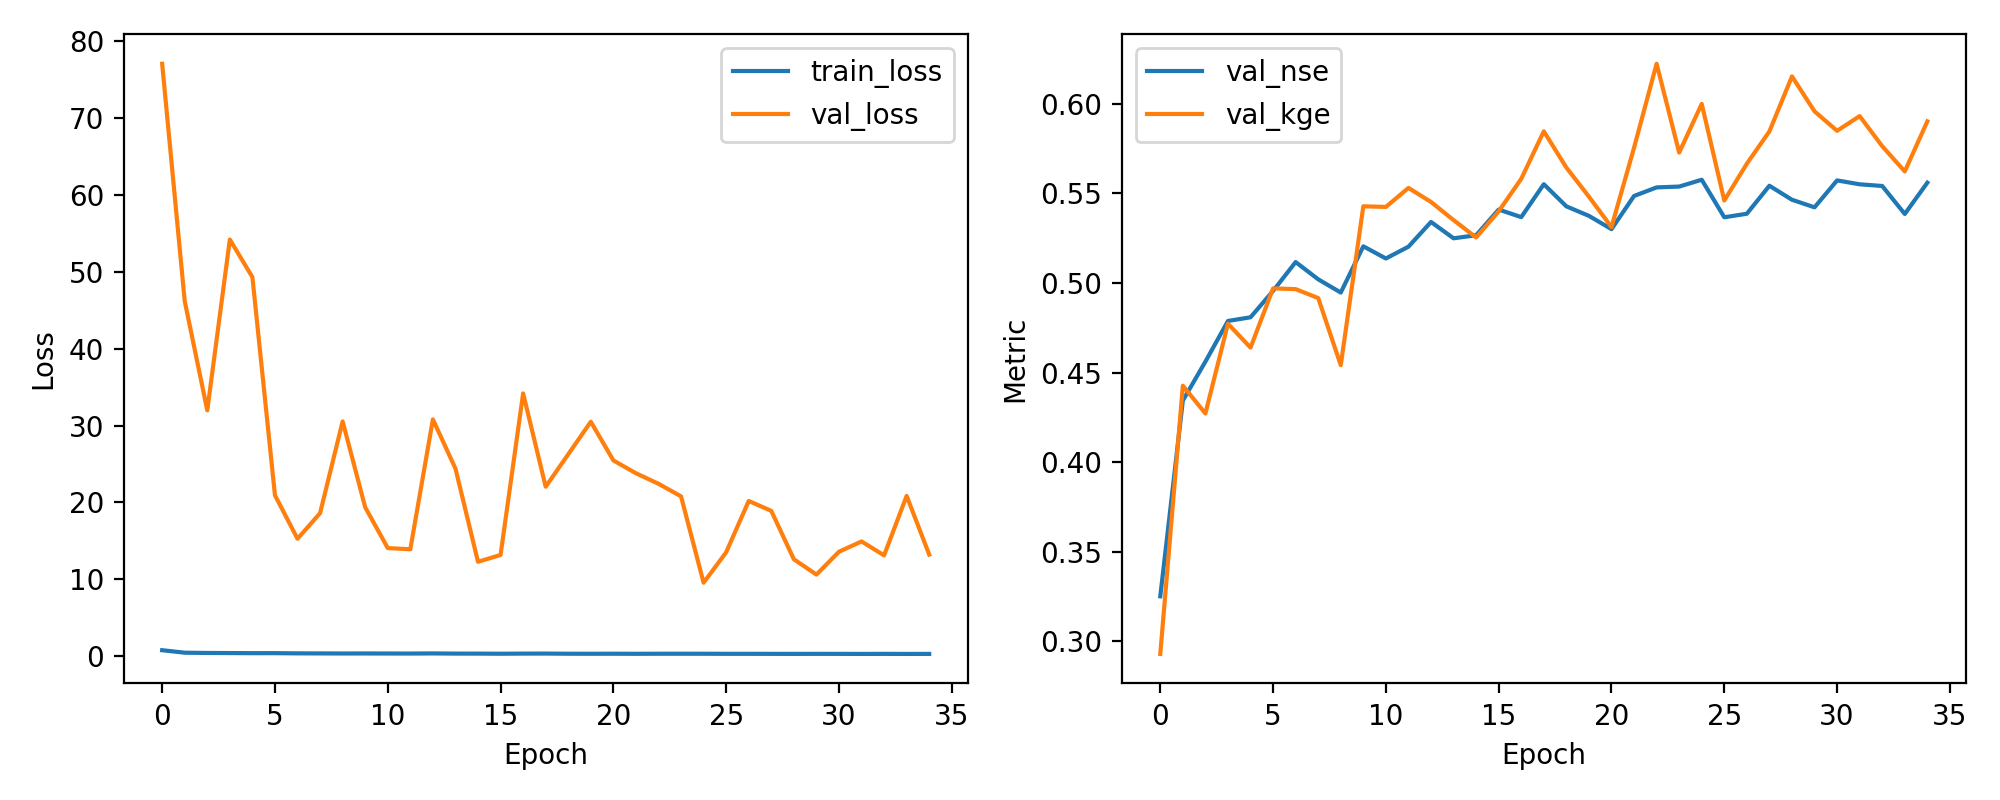

The table this chart was drawn from, first rows:
epoch, train_loss, val_loss, val_nse, val_kge
1, 0.7556, 77.09, 0.3252, 0.293
2, 0.4327, 46.19, 0.4344, 0.4426
3, 0.3985, 31.97, 0.4561, 0.4271
4, 0.3854, 54.21, 0.4787, 0.4772
5, 0.3707, 49.31, 0.4808, 0.4639
6, 0.3726, 20.92, 0.4955, 0.4969
7, 0.3456, 15.26, 0.5116, 0.4965
8, 0.339, 18.6, 0.502, 0.4915
9, 0.3281, 30.53, 0.4946, 0.4541
10, 0.3326, 19.36, 0.5204, 0.5427
11, 0.3258, 14.05, 0.5136, 0.5423
12, 0.3226, 13.89, 0.5202, 0.5529
13, 0.3364, 30.8, 0.5339, 0.5451
14, 0.3149, 24.4, 0.5248, 0.535
15, 0.3124, 12.26, 0.5265, 0.5253
16, 0.2984, 13.15, 0.5409, 0.5399
17, 0.3144, 34.18, 0.5367, 0.558
18, 0.319, 22.04, 0.555, 0.5845
19, 0.2982, 26.26, 0.5427, 0.5643
20, 0.2926, 30.49, 0.5374, 0.5481
21, 0.2985, 25.46, 0.53, 0.5311
22, 0.2888, 23.79, 0.5485, 0.5754
23, 0.2965, 22.42, 0.5532, 0.6222
24, 0.2975, 20.78, 0.5537, 0.5726
25, 0.2955, 9.543, 0.5575, 0.5998
26, 0.2874, 13.5, 0.5366, 0.5459
27, 0.287, 20.18, 0.5385, 0.5665
28, 0.2817, 18.89, 0.5542, 0.5845
29, 0.2777, 12.59, 0.5463, 0.6151
30, 0.2829, 10.6, 0.5421, 0.5956
31, 0.2802, 13.57, 0.5571, 0.5848
32, 0.2722, 14.92, 0.555, 0.593
33, 0.2802, 13.1, 0.554, 0.5762
34, 0.2717, 20.84, 0.5384, 0.5621
35, 0.2769, 13.21, 0.5559, 0.59
